The GitHub repository WannaLearnCodingForFun/retail-shelf-analysis contains a labelled image folder "classifier_dataset" with 2 categories: non saffola, saffola. Examples follow, each with its label.

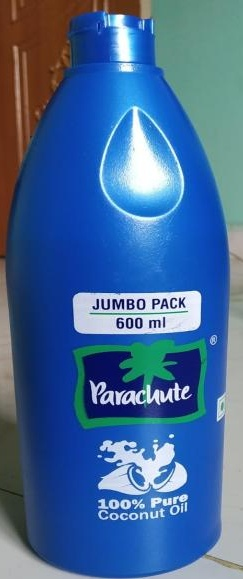
Label: non saffola

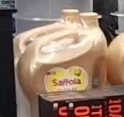
Label: saffola

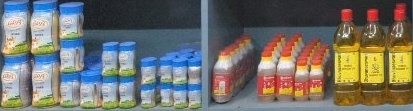
Label: non saffola

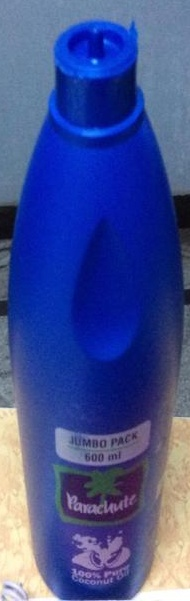
Label: non saffola

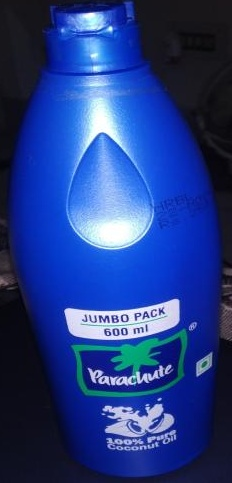
Label: non saffola

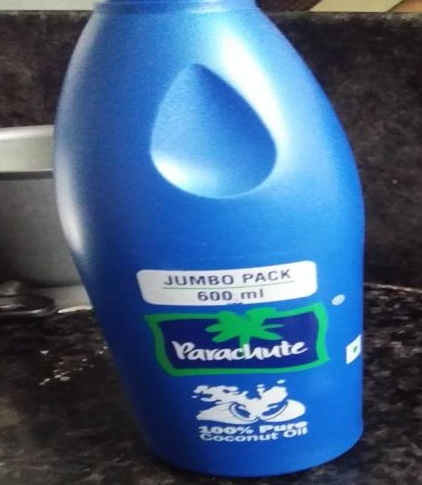
Label: non saffola
